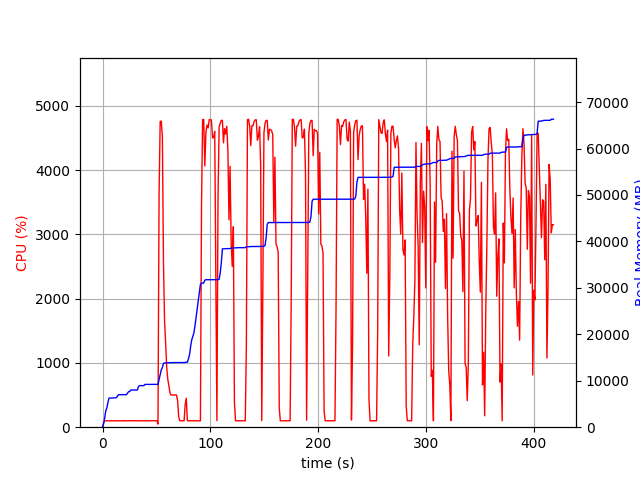

The table this chart was drawn from, first rows:
elapsed_time, nproc, cpu, mem_real, mem_virtual
4.029273986816406e-05, 1, 0.0, 8.156, 3186
1.006, 1, 75.5, 740.8, 1688
2.015, 1, 99.2, 2043, 3656
3.023, 1, 100.2, 3543, 6536
4.029, 1, 100.3, 4171, 6786
5.036, 1, 99.3, 5387, 8578
6.043, 1, 100.3, 6271, 10738
7.051, 1, 100.2, 6281, 10738
8.059, 1, 100.2, 6295, 10738
9.065, 1, 100.3, 6307, 10738
10.07, 1, 100.3, 6307, 10738
11.08, 1, 99.3, 6323, 10738
12.09, 1, 101.0, 6323, 10738
13.1, 1, 100.1, 6407, 10750
14.11, 1, 99.1, 6813, 10750
15.12, 1, 100.1, 7007, 10750
16.13, 1, 101.0, 7007, 10750
17.14, 1, 100.1, 7007, 10750
18.15, 1, 99.0, 7007, 10750
19.16, 1, 102.1, 7007, 10750
20.16, 1, 100.1, 7007, 10750
21.17, 1, 100.0, 7007, 10750
22.18, 1, 100.1, 7007, 10750
23.19, 1, 99.0, 7327, 10750
24.2, 1, 102.0, 7649, 10750
25.21, 1, 99.1, 7681, 10750
26.22, 1, 100.1, 8005, 13310
27.23, 1, 101.0, 8005, 13310
28.24, 1, 99.1, 8005, 13310
29.25, 1, 101.1, 8005, 13310
30.26, 1, 100.1, 8005, 13310
31.27, 1, 100.0, 8005, 13310
32.28, 1, 100.0, 8005, 13310
33.29, 1, 101.0, 8711, 13310
34.3, 1, 99.1, 8949, 13310
35.31, 1, 100.1, 8949, 13310
36.32, 1, 100.1, 8949, 13310
37.32, 1, 101.0, 8957, 13310
38.33, 1, 100.1, 8957, 13310
39.34, 1, 100.0, 9213, 13310
40.35, 1, 100.1, 9213, 13310
41.36, 1, 100.0, 9213, 13310
42.37, 1, 101.0, 9217, 13310
43.38, 1, 100.1, 9217, 13310
44.39, 1, 100.1, 9217, 13310
45.4, 1, 100.1, 9219, 13310
46.41, 1, 100.0, 9219, 13310
47.42, 1, 102.1, 9219, 13310
48.43, 1, 99.0, 9219, 13310
49.44, 1, 100.1, 9219, 13310
50.45, 1, 100.0, 9219, 13310
51.46, 1, 47.6, 9219, 13310
52.47, 1, 3623, 10222, 17673
53.49, 1, 4755, 11316, 18849
54.51, 1, 4763, 12363, 20017
55.53, 1, 4526, 12857, 20597
56.54, 1, 2565, 13734, 21499
57.55, 1, 1655, 13810, 21523
58.56, 1, 1314, 13862, 21555
59.57, 1, 929.4, 13886, 21667
... 354 more rows
